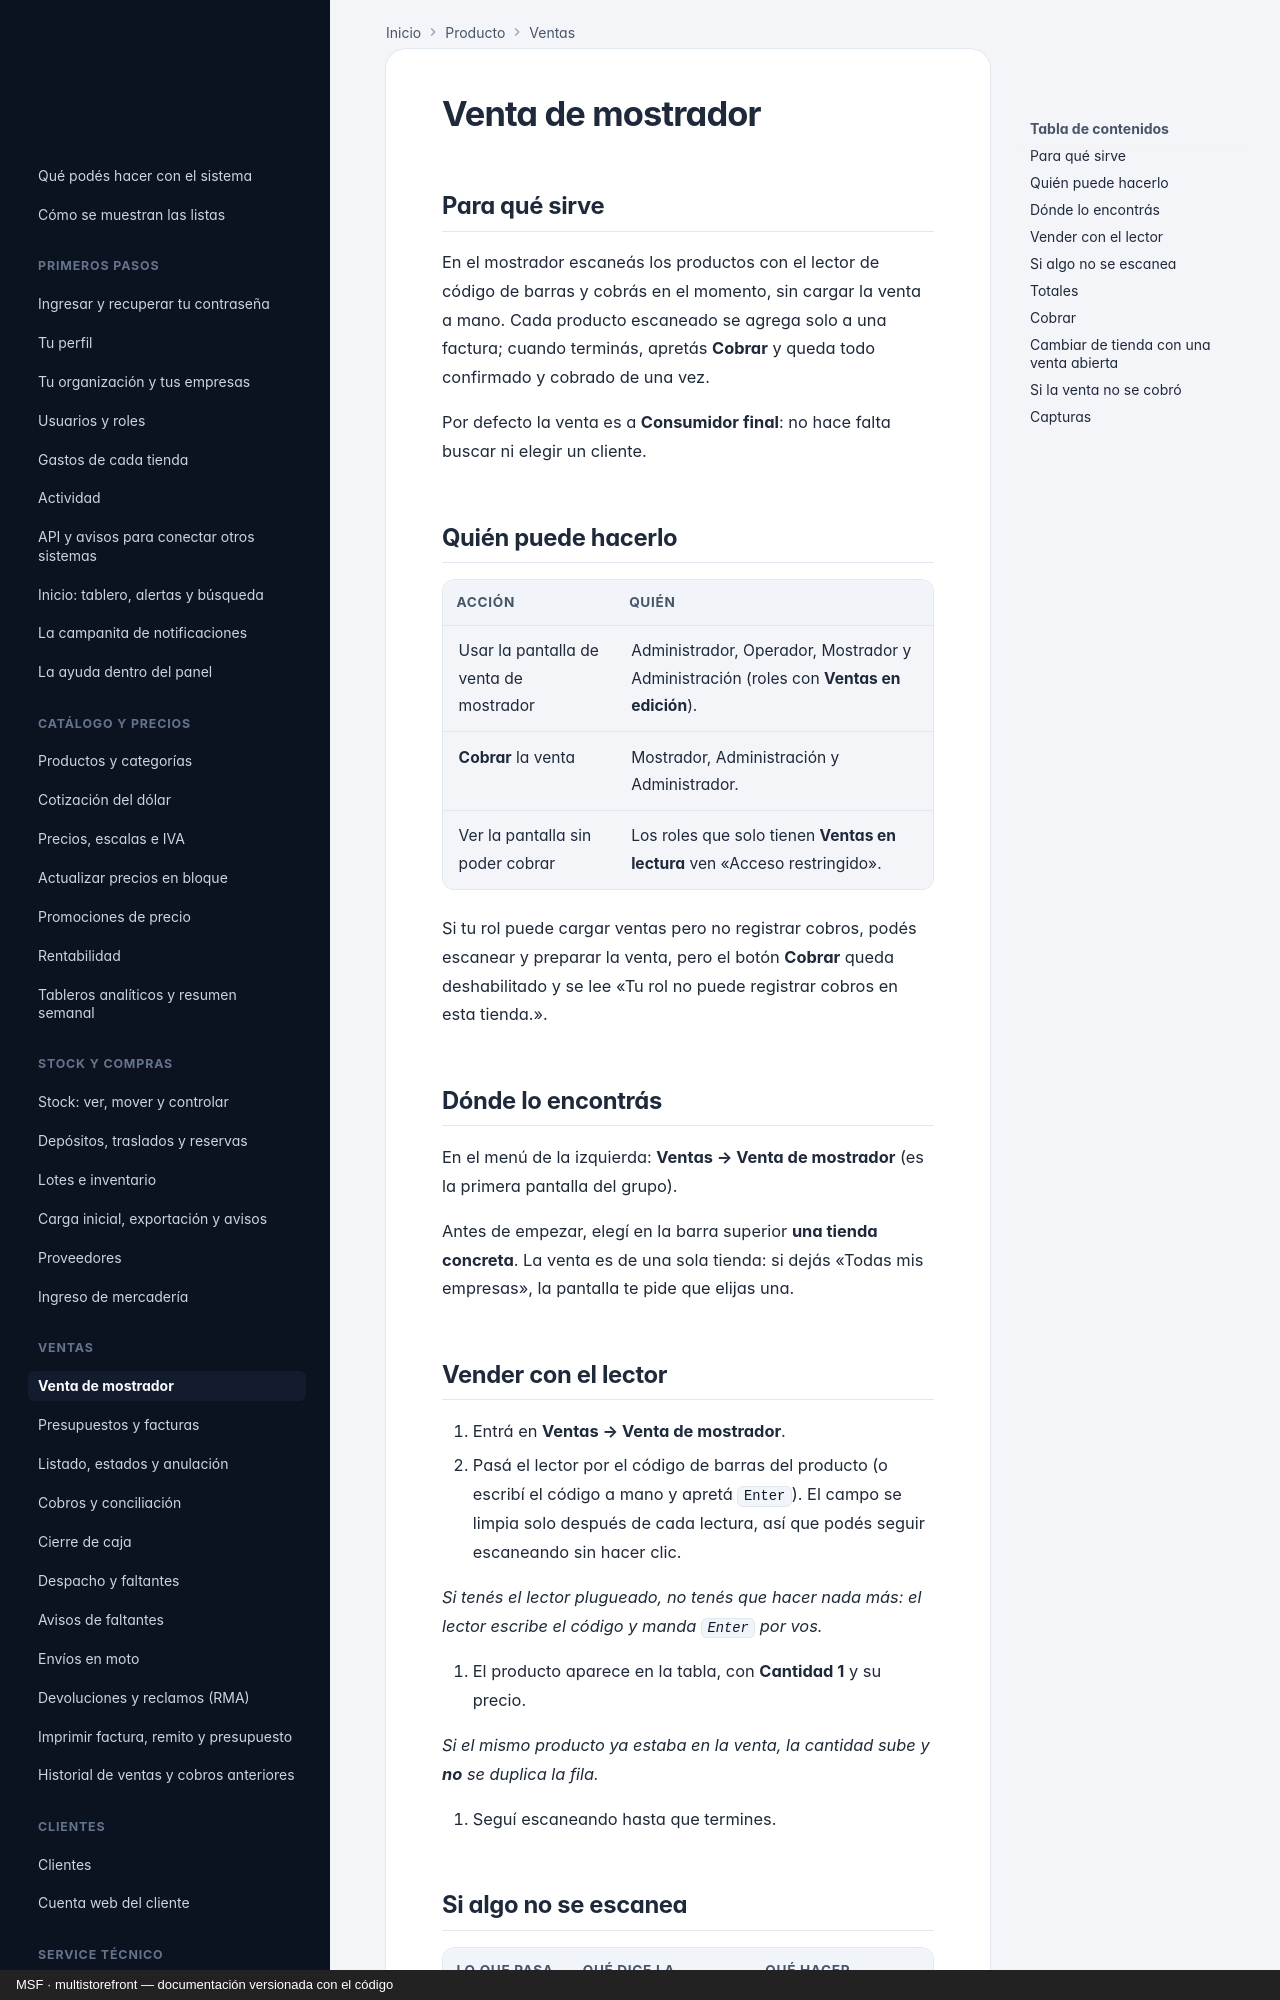

repository: nicolasjones/multistorefront-meli · page: producto/ventas-mostrador/index.html · generator: mkdocs · copyright: MSF · multistorefront — documentación versionada con el código

---
owner: producto
sources: []
---

# Venta de mostrador

## Para qué sirve

En el mostrador escaneás los productos con el lector de código de barras y cobrás en el momento, sin
cargar la venta a mano. Cada producto escaneado se agrega solo a una factura; cuando terminás, apretás
**Cobrar** y queda todo confirmado y cobrado de una vez.

Por defecto la venta es a **Consumidor final**: no hace falta buscar ni elegir un cliente.

## Quién puede hacerlo

| Acción | Quién |
|---|---|
| Usar la pantalla de venta de mostrador | Administrador, Operador, Mostrador y Administración (roles con **Ventas en edición**). |
| **Cobrar** la venta | Mostrador, Administración y Administrador. |
| Ver la pantalla sin poder cobrar | Los roles que solo tienen **Ventas en lectura** ven «Acceso restringido». |

Si tu rol puede cargar ventas pero no registrar cobros, podés escanear y preparar la venta, pero el
botón **Cobrar** queda deshabilitado y se lee «Tu rol no puede registrar cobros en esta tienda.».

## Dónde lo encontrás

En el menú de la izquierda: **Ventas → Venta de mostrador** (es la primera pantalla del grupo).

Antes de empezar, elegí en la barra superior **una tienda concreta**. La venta es de una sola tienda:
si dejás «Todas mis empresas», la pantalla te pide que elijas una.

## Vender con el lector

1. Entrá en **Ventas → Venta de mostrador**.
2. Pasá el lector por el código de barras del producto (o escribí el código a mano y apretá `Enter`).
   El campo se limpia solo después de cada lectura, así que podés seguir escaneando sin hacer clic.

   *Si tenés el lector plugueado, no tenés que hacer nada más: el lector escribe el código y manda
   `Enter` por vos.*

3. El producto aparece en la tabla, con **Cantidad 1** y su precio.

   *Si el mismo producto ya estaba en la venta, la cantidad sube y **no** se duplica la fila.*

4. Seguí escaneando hasta que termines.
